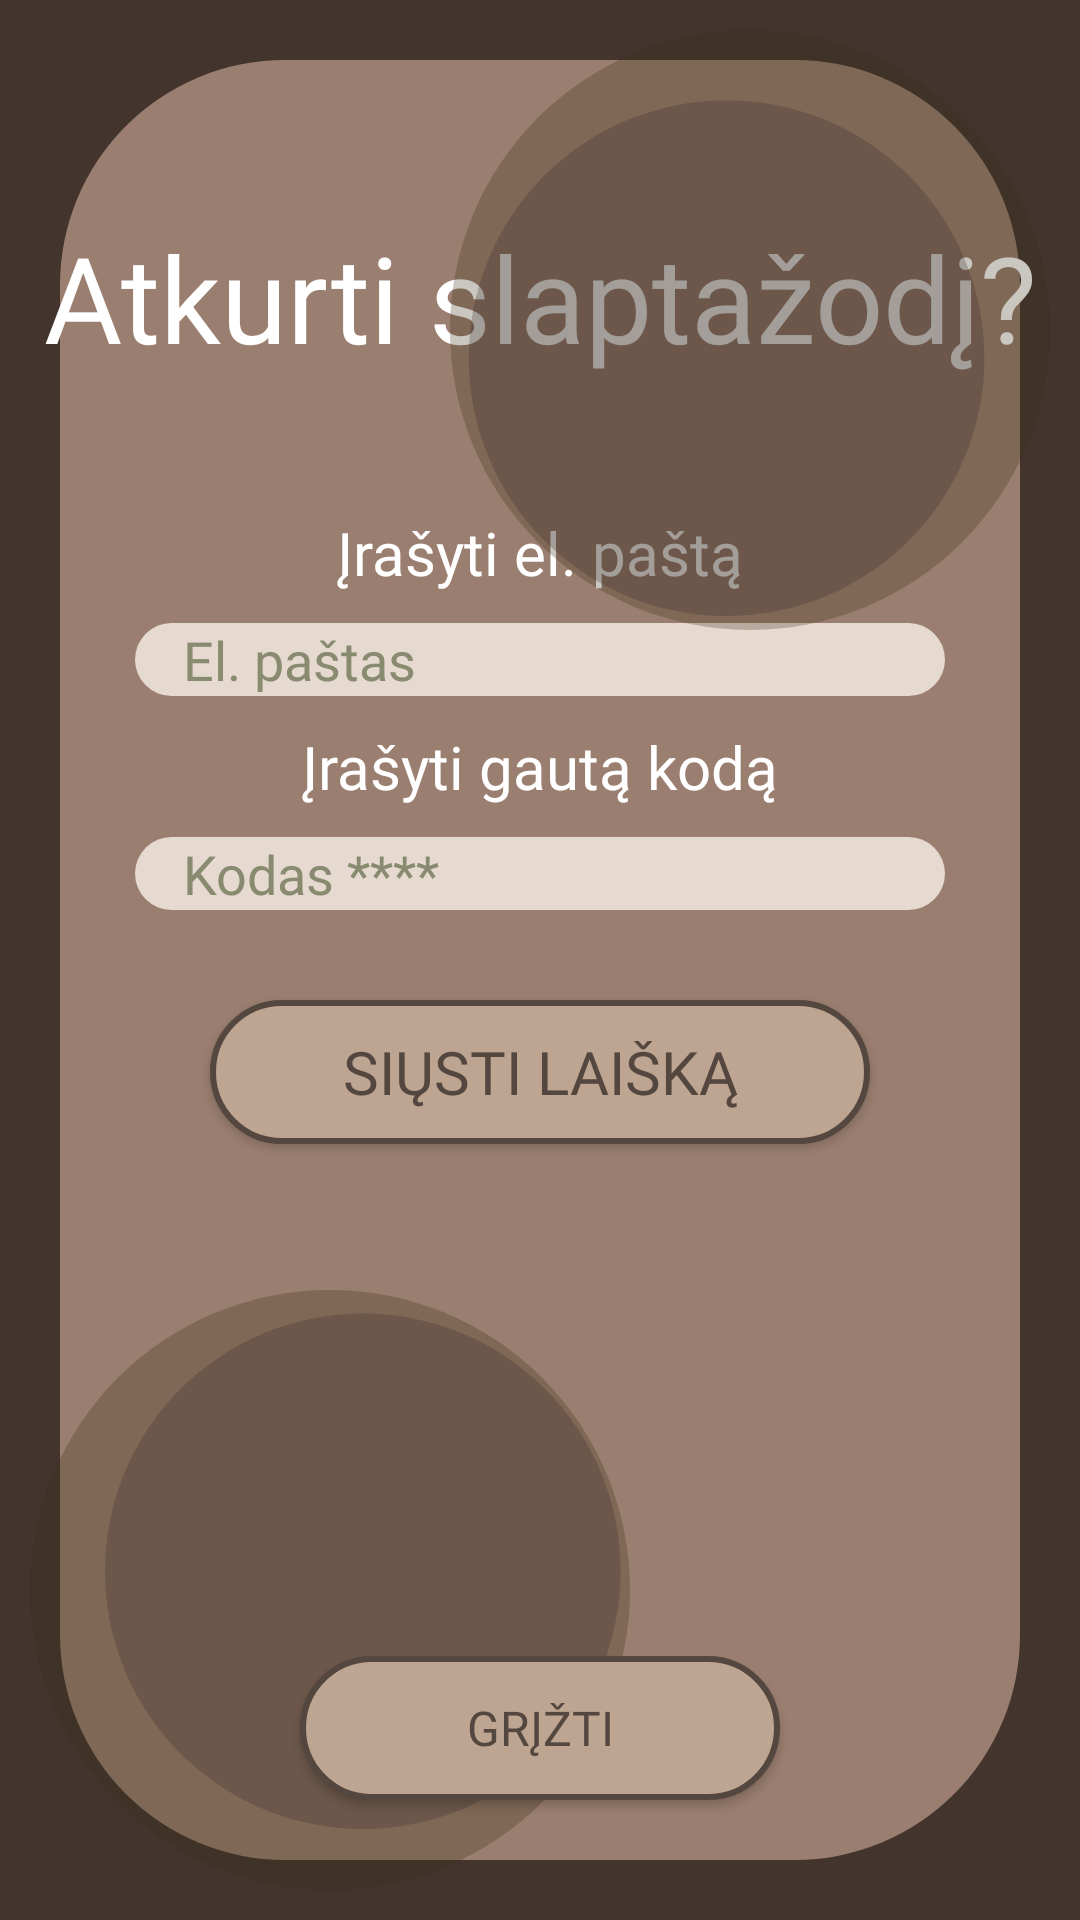

The Android layout XML behind this screen, and the referenced resources:
<!-- AndroidManifest.xml: application theme Theme.AugaluRatas -->
<!-- res/layout/activity_forgotten_password.xml -->
<?xml version="1.0" encoding="utf-8"?>
<androidx.constraintlayout.widget.ConstraintLayout xmlns:android="http://schemas.android.com/apk/res/android"
    xmlns:app="http://schemas.android.com/apk/res-auto"
    xmlns:tools="http://schemas.android.com/tools"
    android:id="@+id/constraint_layout"
    android:layout_width="match_parent"
    android:layout_height="match_parent"
    android:background="@color/dark_brown"
    tools:context=".Login">

    <androidx.core.widget.NestedScrollView
        android:layout_width="match_parent"
        android:layout_height="match_parent"
        android:fillViewport="true">

    <androidx.constraintlayout.widget.ConstraintLayout
        android:layout_width="match_parent"
        android:layout_height="match_parent">

        <TextView
            android:id="@+id/textView51"
            android:layout_width="match_parent"
            android:layout_height="match_parent"
            android:layout_marginStart="20dp"
            android:layout_marginTop="20dp"
            android:layout_marginEnd="20dp"
            android:layout_marginBottom="20dp"
            android:background="@drawable/square_background_1"
            app:layout_constraintBottom_toBottomOf="parent"
            app:layout_constraintLeft_toLeftOf="parent"
            app:layout_constraintRight_toRightOf="parent"
            app:layout_constraintTop_toTopOf="parent" />

        <TextView
            android:id="@+id/textView"
            android:layout_width="wrap_content"
            android:layout_height="wrap_content"
            android:layout_marginStart="20dp"
            android:layout_marginTop="8dp"
            android:layout_marginEnd="20dp"
            android:layout_marginBottom="450dp"
            android:fontFamily="@font/spectral_sc"
            android:gravity="center_horizontal"
            android:text="@string/forgotten_password"
            android:textColor="@color/white"
            android:textSize="40sp"
            app:layout_constraintBottom_toBottomOf="parent"
            app:layout_constraintEnd_toEndOf="parent"
            app:layout_constraintStart_toStartOf="parent"
            app:layout_constraintTop_toTopOf="parent" />

        <TextView
            android:id="@+id/textView2"
            android:layout_width="wrap_content"
            android:layout_height="wrap_content"
            android:layout_marginStart="8dp"
            android:layout_marginTop="45dp"
            android:layout_marginEnd="8dp"
            android:fontFamily="@font/spectral_sc"
            android:text="@string/used_email"
            android:textColor="@color/white"
            android:textSize="20sp"
            app:layout_constraintEnd_toEndOf="parent"
            app:layout_constraintStart_toStartOf="parent"
            app:layout_constraintTop_toBottomOf="@+id/textView" />

        <EditText
            android:id="@+id/forgotten_password_email"
            android:layout_width="match_parent"
            android:layout_height="wrap_content"
            android:layout_marginTop="10dp"
            android:layout_marginStart="45dp"
            android:layout_marginEnd="45dp"
            android:autofillHints="emailAddress"
            android:background="@drawable/textbox_background_1"
            android:ems="20"
            android:fontFamily="@font/spectral_sc"
            android:hint="@string/email"
            android:inputType="textEmailAddress"
            android:paddingHorizontal="16sp"
            android:textColor="@color/black"
            android:textColorHint="@color/hint_grey"
            app:layout_constraintEnd_toEndOf="parent"
            app:layout_constraintStart_toStartOf="parent"
            app:layout_constraintTop_toBottomOf="@+id/textView2"
            tools:ignore="TextFields" />

        <TextView
            android:id="@+id/textView86"
            android:layout_width="wrap_content"
            android:layout_height="wrap_content"
            android:layout_marginStart="8dp"
            android:layout_marginTop="10dp"
            android:layout_marginEnd="8dp"
            android:fontFamily="@font/spectral_sc"
            android:text="Įrašyti gautą kodą"
            android:textColor="@color/white"
            android:textSize="20sp"
            app:layout_constraintEnd_toEndOf="parent"
            app:layout_constraintStart_toStartOf="parent"
            app:layout_constraintTop_toBottomOf="@+id/forgotten_password_email" />

        <EditText
            android:id="@+id/given_code"
            android:layout_width="match_parent"
            android:layout_height="wrap_content"
            android:layout_marginTop="10dp"
            android:layout_marginStart="45dp"
            android:layout_marginEnd="45dp"
            android:autofillHints="emailAddress"
            android:background="@drawable/textbox_background_1"
            android:ems="20"
            android:fontFamily="@font/spectral_sc"
            android:hint="Kodas ****"
            android:inputType="textEmailAddress"
            android:paddingHorizontal="16sp"
            android:textColor="@color/black"
            android:textColorHint="@color/hint_grey"
            app:layout_constraintEnd_toEndOf="parent"
            app:layout_constraintStart_toStartOf="parent"
            app:layout_constraintTop_toBottomOf="@+id/textView86"
            tools:ignore="TextFields" />

        <androidx.appcompat.widget.AppCompatButton
            android:id="@+id/forgotten_password_send"
            android:layout_width="match_parent"
            android:layout_height="wrap_content"
            android:layout_marginTop="30dp"
            android:layout_marginStart="70dp"
            android:layout_marginEnd="70dp"
            android:padding="8dp"
            android:background="@drawable/button_background_2"
            android:fontFamily="@font/spectral_sc"
            android:gravity="center"
            android:text="@string/send_forgotten_password_email"
            android:textColor="@color/text_brown"
            android:textSize="20sp"
            app:layout_constraintEnd_toEndOf="parent"
            app:layout_constraintStart_toStartOf="parent"
            app:layout_constraintTop_toBottomOf="@+id/given_code" />

        <androidx.appcompat.widget.AppCompatButton
            android:id="@+id/return_from_forgotten_password"
            android:layout_width="match_parent"
            android:layout_height="wrap_content"
            android:layout_marginStart="100dp"
            android:layout_marginEnd="100dp"
            android:layout_marginBottom="40dp"
            android:background="@drawable/button_background_2"
            android:fontFamily="@font/spectral_sc"
            android:text="@string/go_back"
            android:textColor="@color/text_brown"
            android:textSize="16sp"
            app:layout_constraintBottom_toBottomOf="parent"
            app:layout_constraintEnd_toEndOf="parent"
            app:layout_constraintStart_toStartOf="parent" />

        <View
            android:id="@+id/view38"
            android:layout_width="200dp"
            android:layout_height="200dp"
            android:layout_marginBottom="10dp"
            android:layout_marginStart="10dp"
            android:background="@drawable/register_circle_two"
            app:layout_constraintBottom_toBottomOf="parent"
            app:layout_constraintStart_toStartOf="parent" />

        <View
            android:id="@+id/view39"
            android:layout_width="200dp"
            android:layout_height="200dp"
            android:layout_marginTop="10dp"
            android:layout_marginEnd="10dp"
            android:background="@drawable/register_circle_one"
            app:layout_constraintTop_toTopOf="parent"
            app:layout_constraintEnd_toEndOf="parent" />
    </androidx.constraintlayout.widget.ConstraintLayout>
</androidx.core.widget.NestedScrollView>
</androidx.constraintlayout.widget.ConstraintLayout>
<!-- resources referenced by this layout -->
<resources>
  <color name="black">#FF000000</color>
  <color name="dark_brown">#43352D</color>
  <color name="hint_grey">#888B70</color>
  <color name="text_brown">#54473F</color>
  <color name="white">#FFFFFFFF</color>
  <!-- drawable button_background_2 (drawable) -->
  <?xml version="1.0" encoding="utf-8"?>
  <shape xmlns:android="http://schemas.android.com/apk/res/android" android:shape="rectangle">
      
      <solid android:color="#BEA592"/> 
      <stroke android:width="2dp" android:color="@color/text_brown"/>
      <corners android:radius="180dp"/>
  </shape>
  <!-- drawable register_circle_one (drawable) -->
  <vector xmlns:android="http://schemas.android.com/apk/res/android"
      android:width="64dp"
      android:height="64dp"
      android:viewportWidth="64"
      android:viewportHeight="64">
  
      
      <path
          android:fillColor="#43352D14"
          android:pathData="M0.0,32.0 a32.0,32.0 0 1,0 64.0,0 a32.0,32.0 0 1,0 -64.0,0" />
  
      
      <path
          android:fillColor="#43352D29"
          android:pathData="M2.0,35.0 a20.0,20.0 0 1,0 55.0,0 a20.0,20.0 0 1,0 -55.0,0" />
  </vector>
  <!-- drawable register_circle_two (drawable) -->
  <vector xmlns:android="http://schemas.android.com/apk/res/android"
      android:width="64dp"
      android:height="64dp"
      android:viewportWidth="64"
      android:viewportHeight="64">
  
      
      <path
          android:fillColor="#43352D14"
          android:pathData="M0.0,32.0 a32.0,32.0 0 1,0 64.0,0 a32.0,32.0 0 1,0 -64.0,0" />
  
      
      <path
          android:fillColor="#43352D29"
          android:pathData="M8.0,30.0 a20.0,20.0 0 1,0 55.0,0 a20.0,20.0 0 1,0 -55.0,0" />
  </vector>
  <!-- drawable square_background_1 (drawable) -->
  <?xml version="1.0" encoding="utf-8"?>
  <selector xmlns:android="http://schemas.android.com/apk/res/android">
      <item>
          <shape android:shape="rectangle">
              <solid android:color="@color/light_brown"/>
              <corners android:radius="75dp"/> </shape>
      </item>
  </selector>
  <!-- drawable textbox_background_1 (drawable) -->
  <?xml version="1.0" encoding="utf-8"?>
  <selector xmlns:android="http://schemas.android.com/apk/res/android">
      <item>
          <shape android:shape="rectangle">
              <solid android:color="@color/textbox_grey"/>
              <corners android:radius="180dp"/>
          </shape>
      </item>
  </selector>
  <string name="email">El. paštas</string>
  <string name="forgotten_password">Atkurti slaptažodį?</string>
  <string name="go_back">Grįžti</string>
  <string name="send_forgotten_password_email">Siųsti laišką</string>
  <string name="used_email">Įrašyti el. paštą</string>
  <style name="Theme.AugaluRatas" parent="Base.Theme.AugaluRatas" />
  <color name="light_brown">#9A7E6F</color>
  <color name="textbox_grey">#E5D9D0</color>
  <style name="Base.Theme.AugaluRatas" parent="Theme.Material3.DayNight.NoActionBar">
          
          <item name="android:windowActivityTransitions">true</item>
          
          
      </style>
</resources>
